Run: headless pygame with SDL's dummy video driver; simulated clock (each Clock.tick advances the game by its frame time, no real sleeping); random seed 0; keys injected as events and as key.get_pressed() state; mouse plan: one left click at the window centre at the start of phase 2, then a move to the lower-right quarter at the start of phase 3.
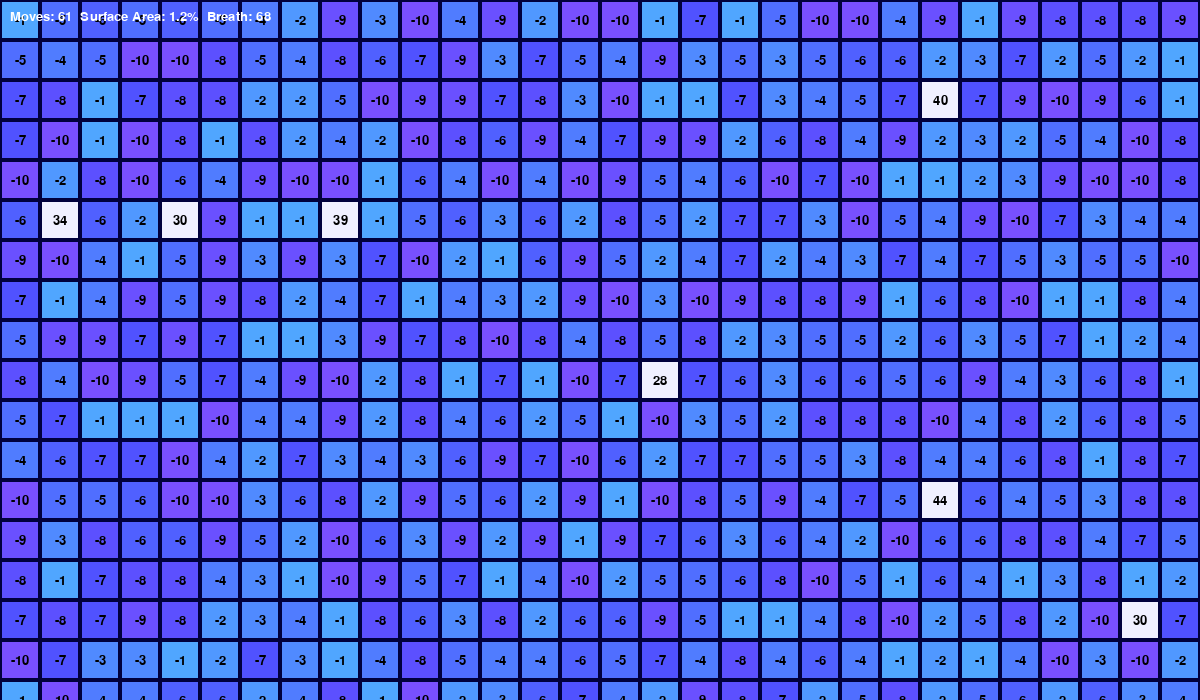
Frame 1 of 4 · flips 1–60 · no input
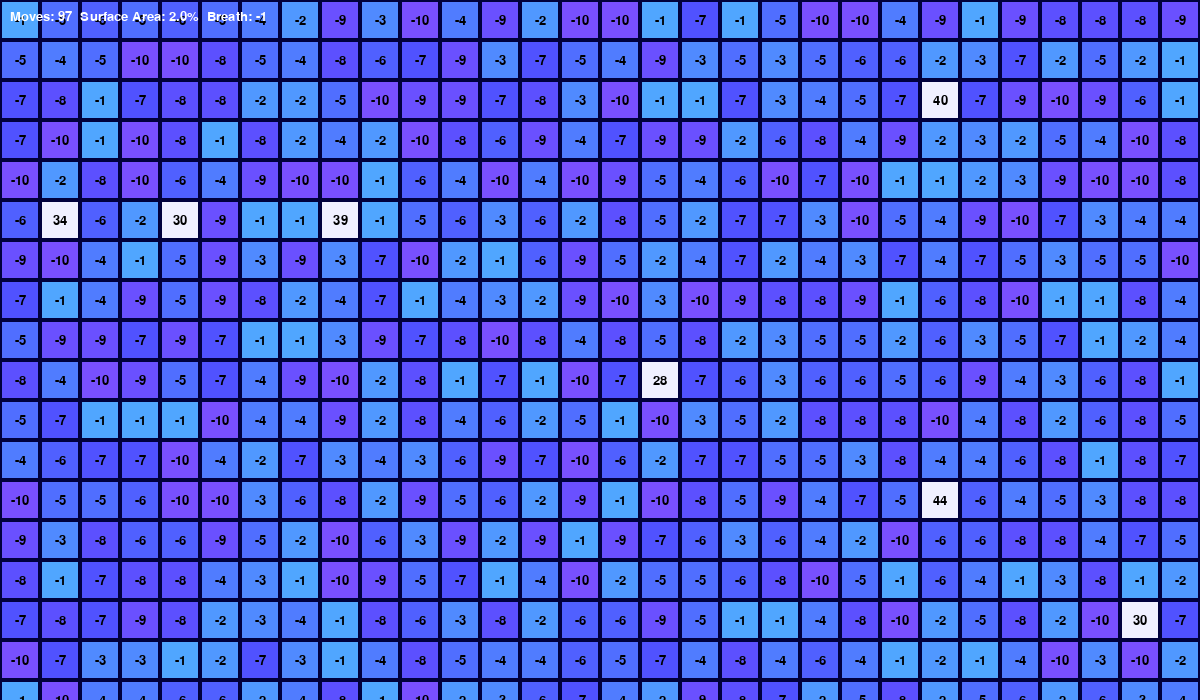
Frame 2 of 4 · flips 61–180 · clicked the window centre · tapped SPACE, RETURN · held RIGHT (→), D
Frame 3 of 4 · flips 181–300 · moved the mouse to the lower-right quarter · held DOWN (↓), S · screen unchanged from frame 2, image omitted
Frame 4 of 4 · flips 301–420 · held LEFT (←), A, UP (↑), W · screen unchanged from frame 3, image omitted

The pygame program that drew these frames:

import pygame
import sys
import random

pygame.init()

# Window
WIDTH, HEIGHT = 1200, 700
screen = pygame.display.set_mode((WIDTH, HEIGHT))
pygame.display.set_caption("Ocean Maze")

# Grid settings
TILE = 40
ROWS, COLS = random.randint(1, 100), random.randint(1, 100)
# grid_weights indexed as grid_weights[col][row]
grid_weights = [[{"weight":0, "explored": False} for _ in range(ROWS)] for _ in range(COLS)]
pygame.font.init()
font = pygame.font.SysFont(None, 20)
frontier = []

# Colors
WATER_COLOR = (80, 180, 255)
AIR_COLOR   = (240, 240, 255)
PLAYER_COLOR = (255, 200, 80)

# Player - correct ranges (x in [0,COLS-1], y in [0,ROWS-1])
player_x, player_y = random.randint(0, COLS-1), random.randint(0, ROWS-1)
breath = 200

# Air gaps - store as (col, row)
air_positions = {(random.randint(0, COLS-1), random.randint(0, ROWS-1)) for _ in range(
    random.randint(1, max(1, (COLS*ROWS)//20))
)}

# Fill weights correctly
for c in range(COLS):
    for r in range(ROWS):
        if (c, r) in air_positions:
            grid_weights[c][r]["weight"] = random.randint(20, 50)
        else:
            grid_weights[c][r]["weight"] = random.randint(-10, -1)

# Scroll & zoom
scroll_x, scroll_y = 0.0, 0.0
zoom = 1.0
dragging = False
last_mouse_pos = (0, 0)

clock = pygame.time.Clock()

# Keep a continuous path of visited tiles
player_path = [(player_x, player_y)]
grid_weights[player_x][player_y]["explored"] = True

# init stats so they exist from the start
move_count = len(player_path)
surface_area = (move_count / (ROWS * COLS)) * 100.0

def distance_to_nearest_air(x, y):
    """Return Manhattan distance from (x,y) to closest air tile."""
    if not air_positions:
        return 0
    return min(abs(ax - x) + abs(ay - y) for (ax, ay) in air_positions)

def score_tile(nx, ny):
    """Return a score combining weight and distance to nearest air."""
    w = grid_weights[nx][ny]["weight"]
    dist = distance_to_nearest_air(nx, ny)
    return w - 0.1* dist  # you can adjust weighting factor if needed

# Helper to draw the current scene (so we can reuse it after simulation ends)
def draw_scene():
    screen.fill((0, 0, 0))
    for c in range(COLS):
        for r in range(ROWS):
            rect = pygame.Rect(
                (c * TILE - scroll_x) * zoom,
                (r * TILE - scroll_y) * zoom,
                TILE * zoom,
                TILE * zoom
            )

            # Only draw tiles that are visible (optional)
            if rect.right < 0 or rect.left > WIDTH or rect.bottom < 0 or rect.top > HEIGHT:
                continue

            cell = grid_weights[c][r]      # dict with "weight" and "explored"
            w = cell["weight"]

            color_darkener = abs(w) * 14
            red_increase = 0
            if color_darkener > 100:
                red_increase = color_darkener - 100
                color_darkener = 100
            Weighted_WATER_COLOR = (
                min(WATER_COLOR[0] + red_increase, 255),
                max(WATER_COLOR[1] - color_darkener, 0),
                WATER_COLOR[2]
            )
            color = AIR_COLOR if (c, r) in air_positions else Weighted_WATER_COLOR
            pygame.draw.rect(screen, color, rect)
            pygame.draw.rect(screen, (0, 0, 60), rect, 2)

            # Draw weight number (use the numeric weight)
            text_surf = font.render(str(w), True, (0, 0, 0))
            text_rect = text_surf.get_rect(center=(
                (c * TILE - scroll_x + TILE // 2) * zoom,
                (r * TILE - scroll_y + TILE // 2) * zoom
            ))
            screen.blit(text_surf, text_rect)

    # Draw full player path
    for i,(px, py) in enumerate(player_path):
        rect = pygame.Rect(
            (px * TILE - scroll_x) * zoom,
            (py * TILE - scroll_y) * zoom,
            TILE * zoom,
            TILE * zoom
        )
        if i == 0:
            pygame.draw.rect(screen, (255, 0, 0), rect, 3)  # first position in red
        else:
            pygame.draw.rect(screen, (255, 255, 0), rect, 3)  # rest in yellow
    # Draw player last (so it's on top)
    player_rect = pygame.Rect(
        (player_x * TILE - scroll_x) * zoom,
        (player_y * TILE - scroll_y) * zoom,
        TILE * zoom,
        TILE * zoom
    )
    pygame.draw.rect(screen, PLAYER_COLOR, player_rect)


# Simulation loop: runs moves while breath > 0 and there are neighbors to explore
while breath > 0:
    for event in pygame.event.get():
        if event.type == pygame.QUIT:
            pygame.quit()
            sys.exit()

        # Zoom with mouse wheel
        elif event.type == pygame.MOUSEWHEEL:
            zoom += event.y * 0.1
            zoom = max(0.2, min(3.0, zoom))

        # Start dragging
        elif event.type == pygame.MOUSEBUTTONDOWN:
            if event.button == 1:
                dragging = True
                last_mouse_pos = event.pos
        elif event.type == pygame.MOUSEBUTTONUP:
            if event.button == 1:
                dragging = False

        # Dragging motion
        elif event.type == pygame.MOUSEMOTION:
            if dragging:
                dx = event.pos[0] - last_mouse_pos[0]
                dy = event.pos[1] - last_mouse_pos[1]
                scroll_x -= dx / zoom
                scroll_y -= dy / zoom
                last_mouse_pos = event.pos

    # Clamp scroll so grid stays visible (with margin)
    scroll_x = max(-200, min(scroll_x, max(0, COLS * TILE - WIDTH / zoom)))
    scroll_y = max(-200, min(scroll_y, max(0, ROWS * TILE - HEIGHT / zoom)))

    # Build frontier from neighbors (8-neighborhood) - correct indexing and bounds
    frontier.clear()

    def consider(nx, ny):
        if 0 <= nx < COLS and 0 <= ny < ROWS:
            if not grid_weights[nx][ny]["explored"]:
                frontier.append((score_tile(nx, ny), nx, ny))

    # neighbors around (player_x, player_y)
    consider(player_x + 1, player_y)   # right
    consider(player_x - 1, player_y)   # left
    consider(player_x, player_y + 1)   # down
    consider(player_x, player_y - 1)   # up
    consider(player_x + 1, player_y + 1)  # down-right
    consider(player_x + 1, player_y - 1)  # up-right
    consider(player_x - 1, player_y - 1)  # up-left
    consider(player_x - 1, player_y + 1)  # down-left
    if not frontier:
        x=random.randint(0, COLS-1)
        y=random.randint(0, ROWS-1)
        if(grid_weights[x][y]["explored"]==True):
            while(grid_weights[x][y]["explored"]==True):
                x=random.randint(0, COLS-1)
                y=random.randint(0, ROWS-1)
        frontier.append((grid_weights[x][y]["weight"], x, y))
    # choose destination if frontier not empty
    if frontier:
        destination = max(frontier)   # (score, nx, ny) -> picks highest score
        player_x = destination[1]
        player_y = destination[2]
        # mark explored and append path (continuous)
        grid_weights[player_x][player_y]["explored"] = True
        player_path.append((player_x, player_y))
        # update breath by adding the tile weight (positive for air, negative for water)
        breath += grid_weights[player_x][player_y]["weight"]
        # update surface_area and move_count for info (optional)
        move_count = len(player_path)
        surface_area = (move_count / (ROWS * COLS)) * 100.0

    # Draw and show updates while simulation runs
    # draw scene first (so it won't overwrite the stats)
    draw_scene()
    stats_text = f"Moves: {move_count}  Surface Area: {surface_area:.1f}%  Breath: {breath}"
    text_surf = font.render(stats_text, True, (255, 255, 255))  # white text
    screen.blit(text_surf, (10, 10))  # top-left corner
    pygame.display.flip()
    clock.tick(60)

# Final interactive loop: simulation stopped, keep window open and interactive (zoom/scroll)
while True:
    for event in pygame.event.get():
        if event.type == pygame.QUIT:
            pygame.quit()
            sys.exit()

        # Keep zoom functionality
        elif event.type == pygame.MOUSEWHEEL:
            zoom += event.y * 0.1
            zoom = max(0.2, min(3.0, zoom))

        # Keep scrolling functionality
        elif event.type == pygame.MOUSEBUTTONDOWN:
            if event.button == 1:
                dragging = True
                last_mouse_pos = event.pos
        elif event.type == pygame.MOUSEBUTTONUP:
            if event.button == 1:
                dragging = False
        elif event.type == pygame.MOUSEMOTION:
            if dragging:
                dx = event.pos[0] - last_mouse_pos[0]
                dy = event.pos[1] - last_mouse_pos[1]
                scroll_x -= dx / zoom
                scroll_y -= dy / zoom
                last_mouse_pos = event.pos

    # Clamp scroll limits
    scroll_x = max(-200, min(scroll_x, max(0, COLS * TILE - WIDTH / zoom)))
    scroll_y = max(-200, min(scroll_y, max(0, ROWS * TILE - HEIGHT / zoom)))

    # Redraw the frozen scene (path + weights + player)
    draw_scene()
    # draw stats on top as well
    stats_text = f"Moves: {move_count}  Surface Area: {surface_area:.1f}%  Breath: {breath}"
    text_surf = font.render(stats_text, True, (255, 255, 255))
    screen.blit(text_surf, (10, 10))
    pygame.display.flip()
    clock.tick(60)
